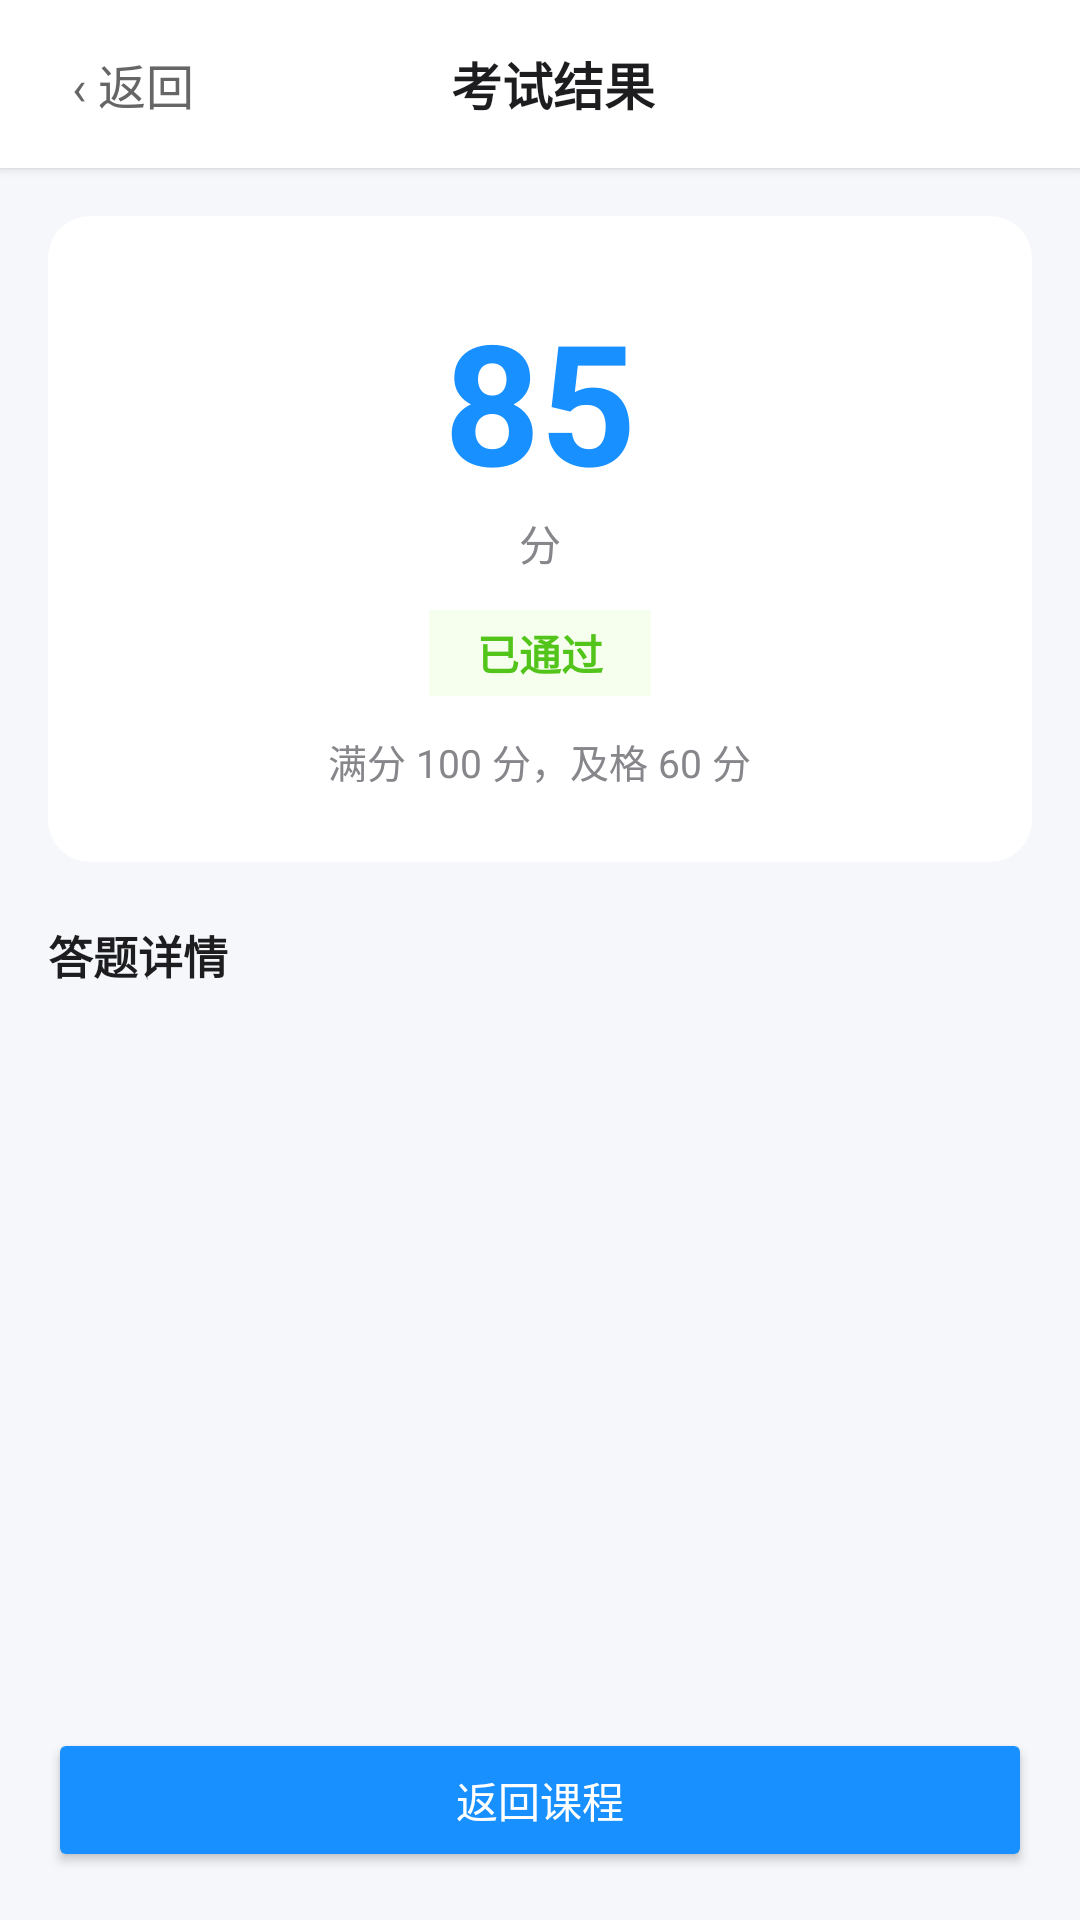

Reconstruct the res/layout file that produces this screen, plus the resources it refers to.
<!-- AndroidManifest.xml: application theme Theme.ZnxsglStudent -->
<!-- res/layout/activity_exam_homework_result.xml -->
<?xml version="1.0" encoding="utf-8"?>
<LinearLayout xmlns:android="http://schemas.android.com/apk/res/android"
    android:layout_width="match_parent"
    android:layout_height="match_parent"
    android:orientation="vertical"
    android:background="#F5F7FA">

    
    <LinearLayout
        android:layout_width="match_parent"
        android:layout_height="56dp"
        android:orientation="horizontal"
        android:gravity="center_vertical"
        android:background="#FFFFFF"
        android:paddingHorizontal="16dp"
        android:elevation="2dp">

        <TextView
            android:id="@+id/tv_back"
            android:layout_width="wrap_content"
            android:layout_height="wrap_content"
            android:text="‹ 返回"
            android:textSize="16sp"
            android:textColor="#666666"
            android:padding="8dp" />

        <TextView
            android:id="@+id/tv_title"
            android:layout_width="0dp"
            android:layout_height="wrap_content"
            android:layout_weight="1"
            android:gravity="center"
            android:text="考试结果"
            android:textSize="17sp"
            android:textColor="#1D1D1F"
            android:textStyle="bold" />

        <View
            android:layout_width="48dp"
            android:layout_height="wrap_content" />
    </LinearLayout>

    <ScrollView
        android:layout_width="match_parent"
        android:layout_height="0dp"
        android:layout_weight="1"
        android:padding="16dp">

        <LinearLayout
            android:layout_width="match_parent"
            android:layout_height="wrap_content"
            android:orientation="vertical">

            
            <LinearLayout
                android:layout_width="match_parent"
                android:layout_height="wrap_content"
                android:orientation="vertical"
                android:gravity="center"
                android:background="@drawable/bg_card_white"
                android:padding="24dp">

                <TextView
                    android:id="@+id/tv_score"
                    android:layout_width="wrap_content"
                    android:layout_height="wrap_content"
                    android:text="85"
                    android:textSize="56sp"
                    android:textStyle="bold"
                    android:textColor="#1890FF" />

                <TextView
                    android:layout_width="wrap_content"
                    android:layout_height="wrap_content"
                    android:text="分"
                    android:textSize="14sp"
                    android:textColor="#86868B" />

                <TextView
                    android:id="@+id/tv_pass_status"
                    android:layout_width="wrap_content"
                    android:layout_height="wrap_content"
                    android:layout_marginTop="12dp"
                    android:text="已通过"
                    android:textSize="14sp"
                    android:textStyle="bold"
                    android:textColor="#52C41A"
                    android:background="#F6FFED"
                    android:paddingHorizontal="16dp"
                    android:paddingVertical="4dp" />

                <TextView
                    android:id="@+id/tv_score_summary"
                    android:layout_width="wrap_content"
                    android:layout_height="wrap_content"
                    android:layout_marginTop="12dp"
                    android:text="满分 100 分，及格 60 分"
                    android:textSize="13sp"
                    android:textColor="#86868B" />
            </LinearLayout>

            
            <TextView
                android:layout_width="match_parent"
                android:layout_height="wrap_content"
                android:layout_marginTop="20dp"
                android:layout_marginBottom="8dp"
                android:text="答题详情"
                android:textSize="15sp"
                android:textColor="#1D1D1F"
                android:textStyle="bold" />

            <LinearLayout
                android:id="@+id/ll_detail"
                android:layout_width="match_parent"
                android:layout_height="wrap_content"
                android:orientation="vertical" />
        </LinearLayout>
    </ScrollView>

    <Button
        android:id="@+id/btn_back"
        android:layout_width="match_parent"
        android:layout_height="48dp"
        android:layout_margin="16dp"
        android:text="返回课程"
        android:textColor="#FFFFFF"
        android:backgroundTint="#1890FF" />
</LinearLayout>
<!-- resources referenced by this layout -->
<resources>
  <!-- drawable bg_card_white (drawable) -->
  <?xml version="1.0" encoding="utf-8"?>
  <shape xmlns:android="http://schemas.android.com/apk/res/android">
      <solid android:color="@color/surface_1" />
      <corners android:radius="14dp" />
  </shape>
  <style name="Theme.ZnxsglStudent" parent="Base.Theme.ZnxsglStudent" />
  <color name="surface_1">#FFFFFF</color>
  <style name="Base.Theme.ZnxsglStudent" parent="Theme.Material3.Light.NoActionBar">
          <item name="android:statusBarColor">@color/canvas</item>
          <item name="android:navigationBarColor">@color/canvas</item>
          <item name="android:windowLightStatusBar">true</item>
          <item name="android:windowBackground">@color/canvas</item>
          <item name="colorPrimary">@color/primary</item>
          <item name="colorOnPrimary">@color/on_primary</item>
          <item name="colorSurface">@color/surface_1</item>
          <item name="colorOnSurface">@color/ink</item>
      </style>
  <color name="canvas">#F2F2F7</color>
  <color name="primary">#5E6AD2</color>
  <color name="on_primary">#FFFFFF</color>
  <color name="ink">#1D1D1F</color>
</resources>
